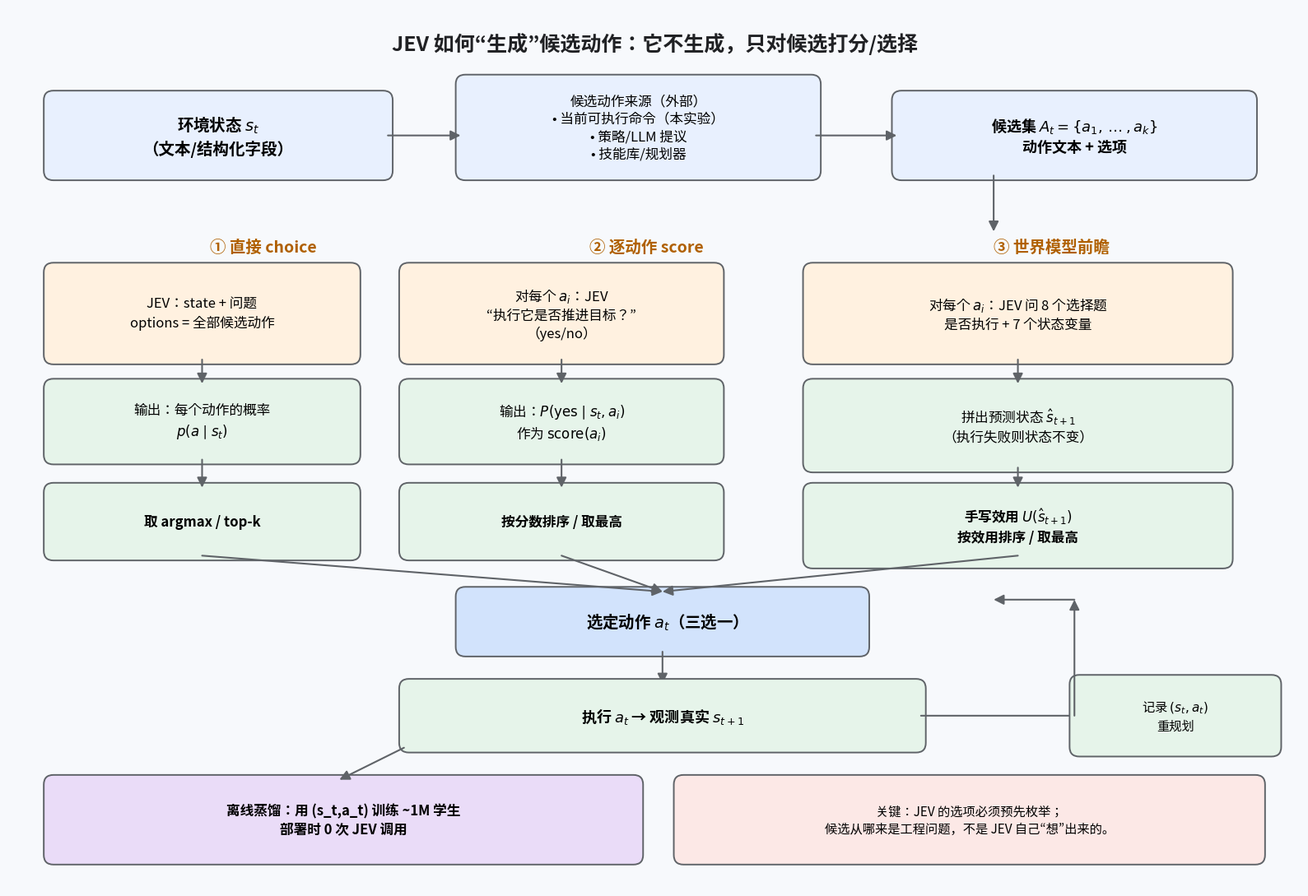

Reproduce this figure in Python. (Note: this script raises an exception after producing the figure.)
import matplotlib
matplotlib.use("Agg")
import matplotlib.pyplot as plt
from matplotlib.patches import FancyBboxPatch, FancyArrowPatch
from matplotlib import font_manager as fm

FONT = "/usr/share/fonts/opentype/noto/NotoSansCJK-Regular.ttc"
fm.fontManager.addfont(FONT)
plt.rcParams["font.family"] = "Noto Sans CJK JP"
plt.rcParams["axes.unicode_minus"] = False

fig, ax = plt.subplots(figsize=(16, 11))
ax.set_xlim(0, 16); ax.set_ylim(0, 11); ax.axis("off")

C_BG = "#F7F9FC"; C_SRC = "#E8F0FE"; C_JEV = "#FFF1E0"; C_OUT = "#E6F4EA"; C_WARN = "#FCE8E6"
fig.patch.set_facecolor(C_BG)

def box(x, y, w, h, text, fc, fs=13, bold=False, ec="#5F6368"):
    p = FancyBboxPatch((x, y), w, h, boxstyle="round,pad=0.06,rounding_size=0.12",
                       fc=fc, ec=ec, lw=1.4)
    ax.add_patch(p)
    ax.text(x + w/2, y + h/2, text, ha="center", va="center", fontsize=fs,
            fontweight="bold" if bold else "normal", linespacing=1.35)
    return (x, y, w, h)

def arrow(x1, y1, x2, y2, text="", color="#5F6368"):
    ax.add_patch(FancyArrowPatch((x1, y1), (x2, y2), arrowstyle="-|>", mutation_scale=18,
                                 lw=1.5, color=color, shrinkA=0, shrinkB=0))
    if text:
        ax.text((x1+x2)/2, (y1+y2)/2 + 0.12, text, ha="center", va="bottom",
                fontsize=10, color=color)

# title
ax.text(8, 10.55, "JEV 如何“生成”候选动作：它不生成，只对候选打分/选择",
        ha="center", va="center", fontsize=18, fontweight="bold", color="#202124")

# top: state + candidate sources
box(0.5, 8.9, 4.2, 1.0, "环境状态 $s_t$\n（文本/结构化字段）", C_SRC, 14, True)
box(5.6, 8.9, 4.4, 1.2, "候选动作来源（外部）\n• 当前可执行命令（本实验）\n• 策略/LLM 提议\n• 技能库/规划器", C_SRC, 12)
box(11.0, 8.9, 4.4, 1.0, "候选集 $A_t=\\{a_1,\\dots,a_k\\}$\n动作文本 + 选项", C_SRC, 13, True)

arrow(4.7, 9.4, 5.6, 9.4)
arrow(10.0, 9.4, 11.0, 9.4)
arrow(12.2, 8.9, 12.2, 8.2)

# three branches
ax.text(2.5, 7.95, "① 直接 choice", fontsize=14, fontweight="bold", color="#B06000")
ax.text(7.2, 7.95, "② 逐动作 score", fontsize=14, fontweight="bold", color="#B06000")
ax.text(12.2, 7.95, "③ 世界模型前瞻", fontsize=14, fontweight="bold", color="#B06000")

box(0.5, 6.6, 3.8, 1.15, "JEV：state + 问题\noptions = 全部候选动作", C_JEV, 12)
box(0.5, 5.35, 3.8, 0.95, "输出：每个动作的概率\n$p(a\\mid s_t)$", C_OUT, 12)
box(0.5, 4.15, 3.8, 0.85, "取 argmax / top-k", C_OUT, 12, True)

box(4.9, 6.6, 3.9, 1.15, "对每个 $a_i$：JEV\n“执行它是否推进目标？”\n（yes/no）", C_JEV, 12)
box(4.9, 5.35, 3.9, 0.95, "输出：$P(\\mathrm{yes}\\mid s_t,a_i)$\n作为 $\\mathrm{score}(a_i)$", C_OUT, 12)
box(4.9, 4.15, 3.9, 0.85, "按分数排序 / 取最高", C_OUT, 12, True)

box(9.9, 6.6, 5.2, 1.15, "对每个 $a_i$：JEV 问 8 个选择题\n是否执行 + 7 个状态变量", C_JEV, 12)
box(9.9, 5.25, 5.2, 1.05, "拼出预测状态 $\\hat s_{t+1}$\n（执行失败则状态不变）", C_OUT, 12)
box(9.9, 4.05, 5.2, 0.95, "手写效用 $U(\\hat s_{t+1})$\n按效用排序 / 取最高", C_OUT, 12, True)

arrow(2.4, 6.6, 2.4, 6.3)
arrow(2.4, 5.35, 2.4, 5.0)
arrow(6.85, 6.6, 6.85, 6.3)
arrow(6.85, 5.35, 6.85, 5.0)
arrow(12.5, 6.6, 12.5, 6.3)
arrow(12.5, 5.25, 12.5, 5.0)

# merge
box(5.6, 2.95, 5.0, 0.75, "选定动作 $a_t$（三选一）", "#D2E3FC", 14, True)
for x in (2.4, 6.85, 12.5):
    arrow(x, 4.15, 8.1, 3.7)

arrow(8.1, 2.95, 8.1, 2.55)
box(4.9, 1.75, 6.4, 0.8, "执行 $a_t$ → 观测真实 $s_{t+1}$", C_OUT, 13, True)
arrow(11.3, 2.15, 13.5, 2.15)
box(13.2, 1.7, 2.5, 0.9, "记录 $(s_t,a_t)$\n重规划", C_OUT, 11)
arrow(13.2, 2.15, 13.2, 3.6)
arrow(13.2, 3.6, 12.2, 3.6)

# distillation
box(0.5, 0.35, 7.3, 1.0, "离线蒸馏：用 (s_t,a_t) 训练 ~1M 学生\n部署时 0 次 JEV 调用", "#EADCF8", 12, True)
arrow(4.9, 1.75, 4.1, 1.35)

# side note
box(8.3, 0.35, 7.2, 1.0, "关键：JEV 的选项必须预先枚举；\n候选从哪来是工程问题，不是 JEV 自己“想”出来的。", C_WARN, 11)

plt.tight_layout()
out = "kb/assets/fig5_jev_action_flow.png"
plt.savefig(out, dpi=170, bbox_inches="tight", facecolor=fig.get_facecolor())
print("wrote", out)
